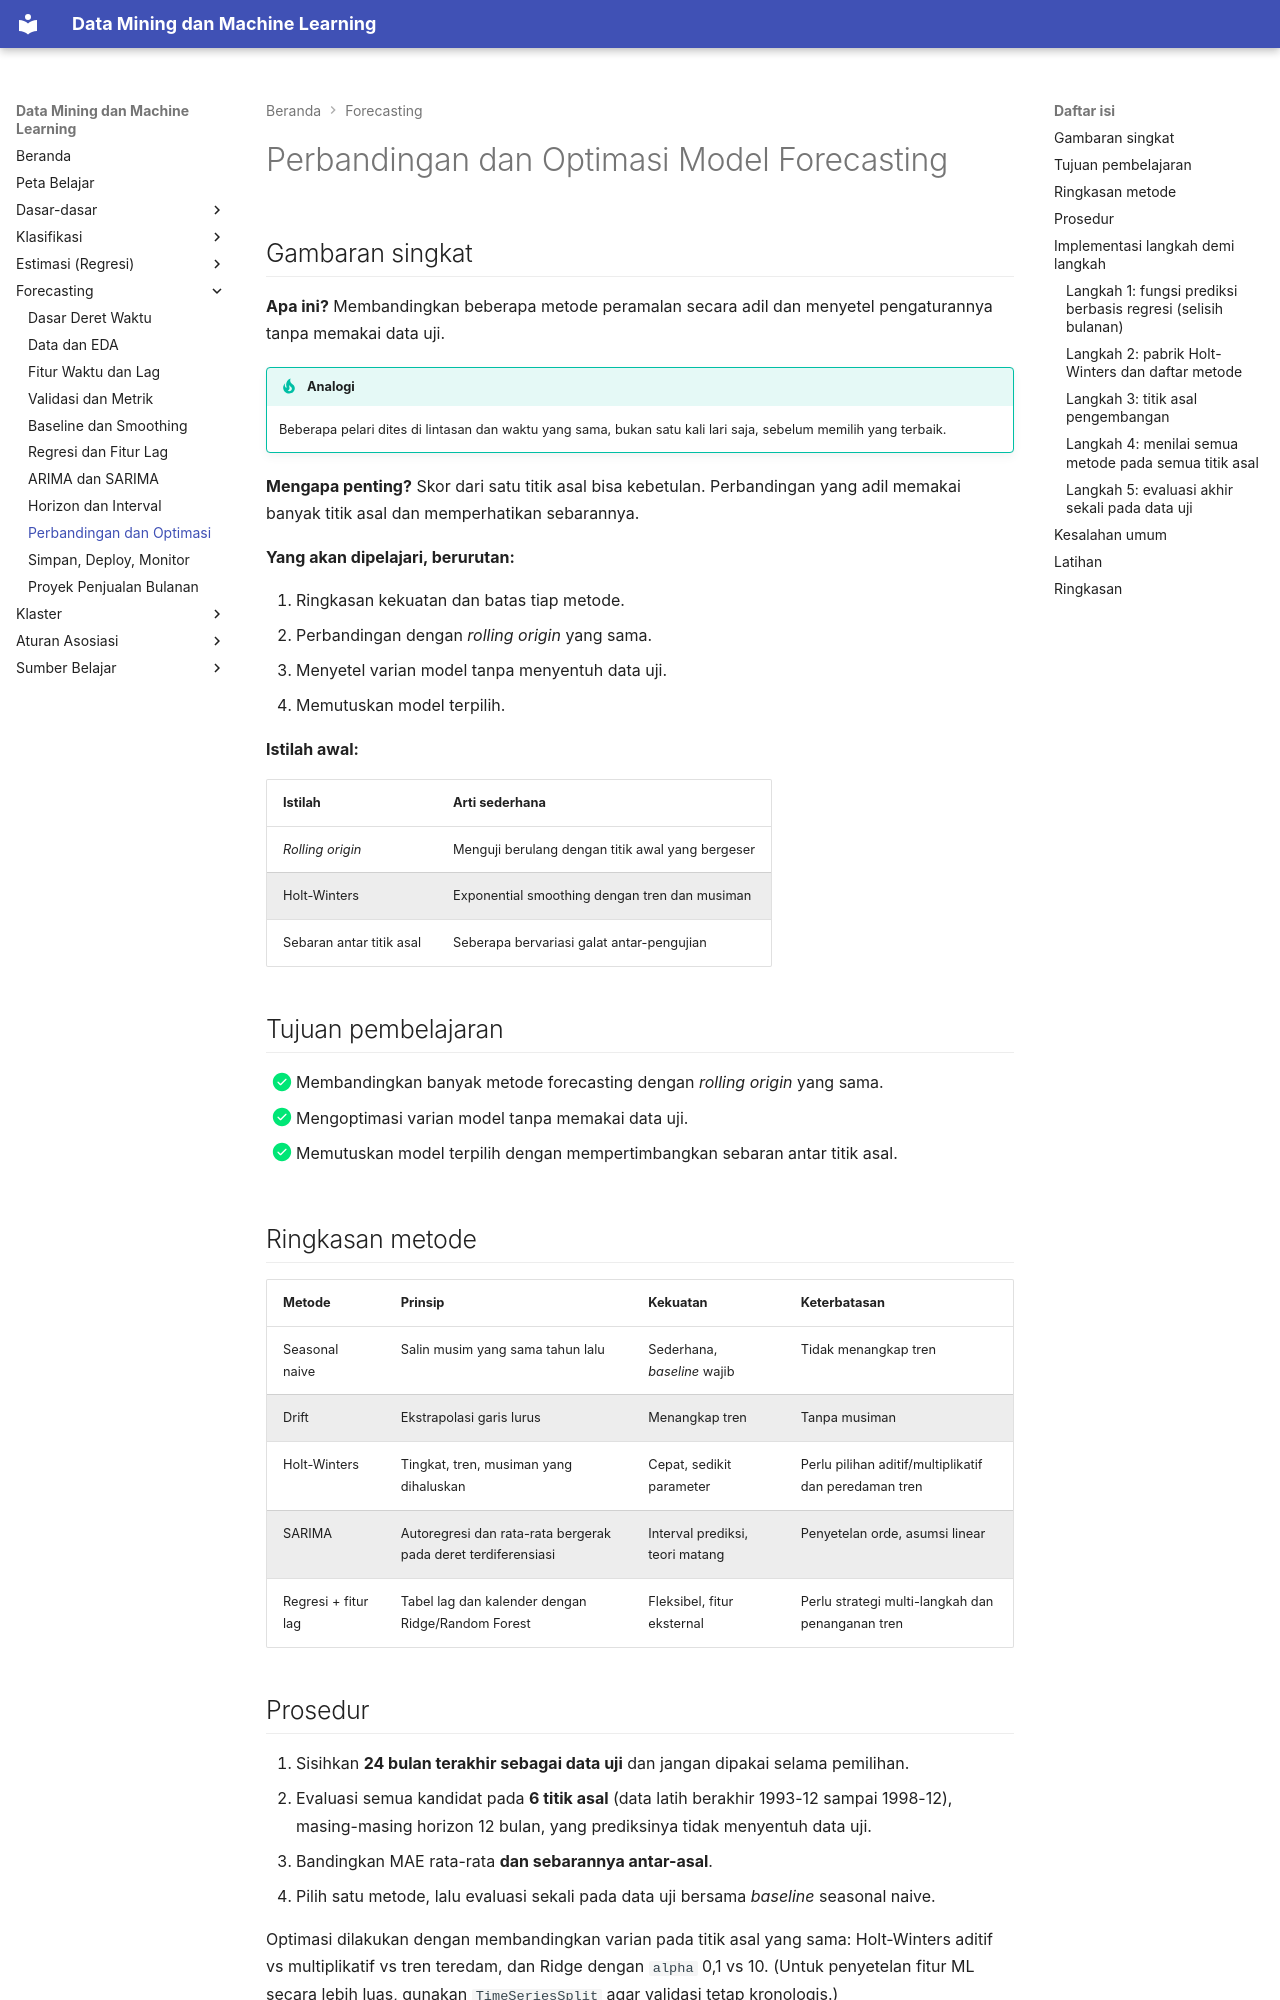

repository: TopekoX/MachineLearning-DataMining · page: forecasting/comparison-optimization/index.html · generator: mkdocs

# Perbandingan dan Optimasi Model Forecasting

## Gambaran singkat

**Apa ini?** Membandingkan beberapa metode peramalan secara adil dan menyetel pengaturannya tanpa memakai data uji.

!!! tip "Analogi"
    Beberapa pelari dites di lintasan dan waktu yang sama, bukan satu kali lari saja, sebelum memilih yang terbaik.

**Mengapa penting?** Skor dari satu titik asal bisa kebetulan. Perbandingan yang adil memakai banyak titik asal dan memperhatikan sebarannya.

**Yang akan dipelajari, berurutan:**

1. Ringkasan kekuatan dan batas tiap metode.
2. Perbandingan dengan *rolling origin* yang sama.
3. Menyetel varian model tanpa menyentuh data uji.
4. Memutuskan model terpilih.

**Istilah awal:**

| Istilah | Arti sederhana |
|---|---|
| *Rolling origin* | Menguji berulang dengan titik awal yang bergeser |
| Holt-Winters | Exponential smoothing dengan tren dan musiman |
| Sebaran antar titik asal | Seberapa bervariasi galat antar-pengujian |

## Tujuan pembelajaran

- [x] Membandingkan banyak metode forecasting dengan *rolling origin* yang sama.
- [x] Mengoptimasi varian model tanpa memakai data uji.
- [x] Memutuskan model terpilih dengan mempertimbangkan sebaran antar titik asal.

## Ringkasan metode

| Metode | Prinsip | Kekuatan | Keterbatasan |
|---|---|---|---|
| Seasonal naive | Salin musim yang sama tahun lalu | Sederhana, *baseline* wajib | Tidak menangkap tren |
| Drift | Ekstrapolasi garis lurus | Menangkap tren | Tanpa musiman |
| Holt-Winters | Tingkat, tren, musiman yang dihaluskan | Cepat, sedikit parameter | Perlu pilihan aditif/multiplikatif dan peredaman tren |
| SARIMA | Autoregresi dan rata-rata bergerak pada deret terdiferensiasi | Interval prediksi, teori matang | Penyetelan orde, asumsi linear |
| Regresi + fitur lag | Tabel lag dan kalender dengan Ridge/Random Forest | Fleksibel, fitur eksternal | Perlu strategi multi-langkah dan penanganan tren |
